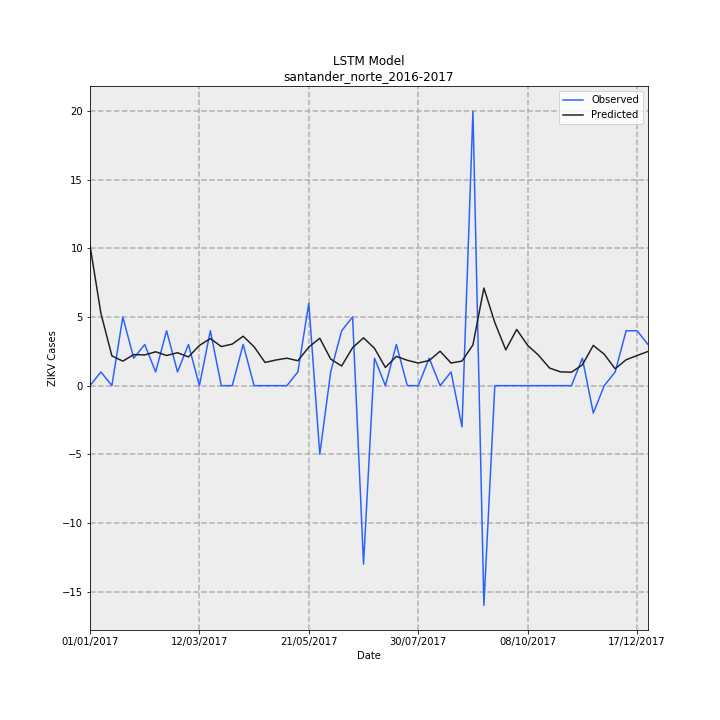

The file beside this chart, header and first rows:
Date, Observed, Predicted, error
01/01/2017, 0.0, 10.2, 10.2
08/01/2017, 1, 5.256, 4.256
15/01/2017, 0.0, 2.171, 2.171
22/01/2017, 5, 1.787, -3.213
29/01/2017, 2, 2.266, 0.2659
05/02/2017, 3, 2.24, -0.7605
12/02/2017, 1, 2.466, 1.466
19/02/2017, 4, 2.198, -1.802
26/02/2017, 1, 2.397, 1.397
05/03/2017, 3, 2.094, -0.9057
12/03/2017, 0.0, 2.929, 2.929
19/03/2017, 4, 3.431, -0.5686
26/03/2017, 0.0, 2.848, 2.848
02/04/2017, 0.0, 3.026, 3.026
09/04/2017, 3, 3.601, 0.6011
16/04/2017, 0.0, 2.83, 2.83
23/04/2017, 0.0, 1.689, 1.689
30/04/2017, 0.0, 1.871, 1.871
07/05/2017, 0.0, 2.001, 2.001
14/05/2017, 1, 1.817, 0.8165
21/05/2017, 6, 2.811, -3.189
28/05/2017, -5, 3.455, 8.455
04/06/2017, 1, 1.937, 0.9368
11/06/2017, 4, 1.433, -2.567
18/06/2017, 5, 2.768, -2.232
25/06/2017, -13, 3.483, 16.48
02/07/2017, 2, 2.721, 0.7212
09/07/2017, 0.0, 1.324, 1.324
16/07/2017, 3, 2.136, -0.8643
23/07/2017, 0.0, 1.849, 1.849
30/07/2017, 0.0, 1.648, 1.648
06/08/2017, 2, 1.831, -0.1688
13/08/2017, 0.0, 2.51, 2.51
20/08/2017, 1, 1.647, 0.6465
27/08/2017, -3, 1.791, 4.791
03/09/2017, 20, 2.969, -17.03
10/09/2017, -16, 7.11, 23.11
17/09/2017, 0.0, 4.591, 4.591
24/09/2017, 0.0, 2.61, 2.61
01/10/2017, 0.0, 4.092, 4.092
08/10/2017, 0.0, 2.936, 2.936
15/10/2017, 0.0, 2.213, 2.213
22/10/2017, 0.0, 1.284, 1.284
29/10/2017, 0.0, 1.004, 1.004
05/11/2017, 0.0, 0.9797, 0.9797
12/11/2017, 2, 1.513, -0.487
19/11/2017, -2, 2.934, 4.934
26/11/2017, 0.0, 2.287, 2.287
03/12/2017, 1, 1.228, 0.2276
10/12/2017, 4, 1.886, -2.114
17/12/2017, 4, 2.193, -1.807
24/12/2017, 3, 2.491, -0.5088
